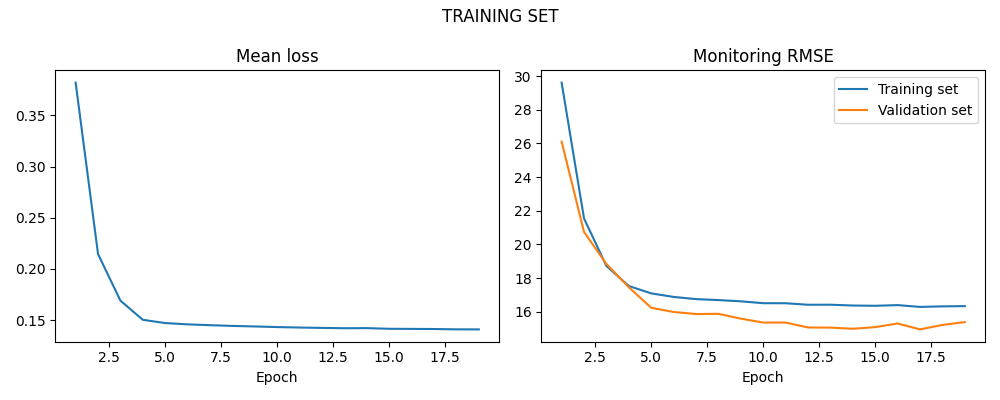

Source data for this figure (header and first rows):
LOSS, LOSS_SIM, LOSS_VAL
0.3821, 29.62, 26.11
0.2146, 21.54, 20.74
0.169, 18.72, 18.84
0.1503, 17.53, 17.45
0.1471, 17.09, 16.23
0.1459, 16.88, 15.98
0.1451, 16.75, 15.86
0.1444, 16.69, 15.87
0.1438, 16.62, 15.59
0.1432, 16.51, 15.36
0.1428, 16.5, 15.36
0.1424, 16.41, 15.06
0.1421, 16.42, 15.05
0.1422, 16.37, 14.99
0.1415, 16.35, 15.08
0.1414, 16.39, 15.3
0.1413, 16.29, 14.95
0.141, 16.32, 15.21
0.141, 16.33, 15.38
